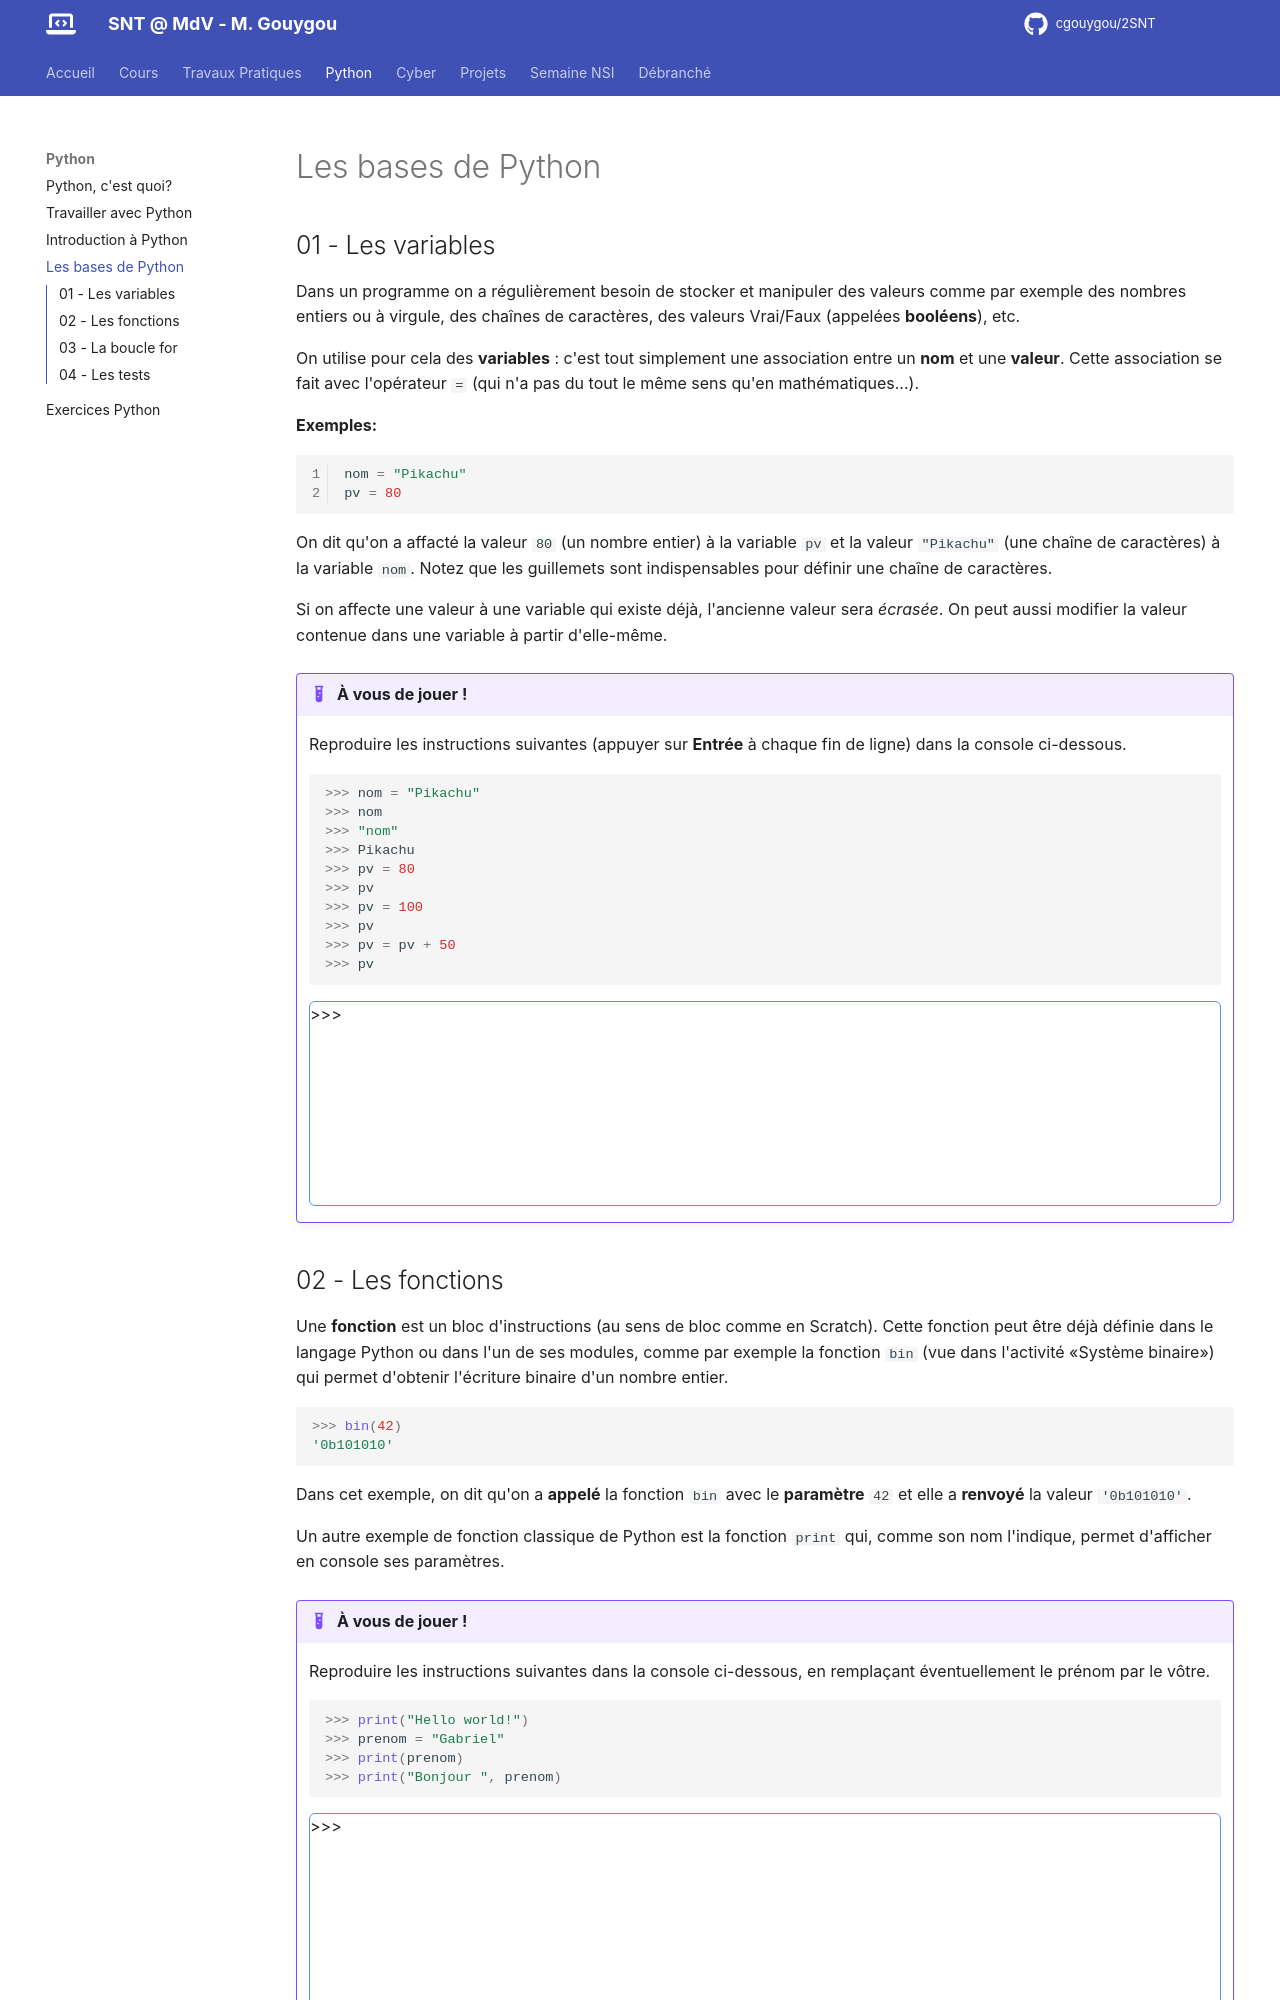

repository: cgouygou/2SNT · page: Python/04-bases/index.html · generator: mkdocs

# Les bases de Python

## 01 - Les variables

Dans un programme on a régulièrement besoin de stocker et manipuler des valeurs comme par exemple des nombres entiers ou à virgule, des chaînes de caractères, des valeurs Vrai/Faux (appelées **booléens**), etc.

On utilise pour cela des **variables** : c'est tout simplement une association entre un **nom** et une **valeur**. Cette association se fait avec l'opérateur `=` (qui n'a pas du tout le même sens qu'en mathématiques...).

**Exemples:**

```python linenums='1'
nom = "Pikachu"
pv = 80
```

On dit qu'on a affacté la valeur `80` (un nombre entier) à la variable `pv` et la valeur `"Pikachu"` (une chaîne de caractères) à la variable `nom`. Notez que les guillemets sont indispensables pour définir une chaîne de caractères.

Si on affecte une valeur à une variable qui existe déjà, l'ancienne valeur sera *écrasée*. On peut aussi modifier la valeur contenue dans une variable à partir d'elle-même.

!!! example "À vous de jouer !"
    Reproduire les instructions suivantes (appuyer sur **Entrée** à chaque fin de ligne) dans la console ci-dessous.

    ```python
    >>> nom = "Pikachu"
    >>> nom
    >>> "nom"
    >>> Pikachu
    >>> pv = 80
    >>> pv
    >>> pv = 100
    >>> pv
    >>> pv = pv + 50
    >>> pv
    ```
    
    {{ terminal() }}
